Image classification data set "Data" (yashhashhrrreee/Peppermint-Identification-and-Classification-Model on GitHub). Class labels (3): dried, fresh, spoiled.

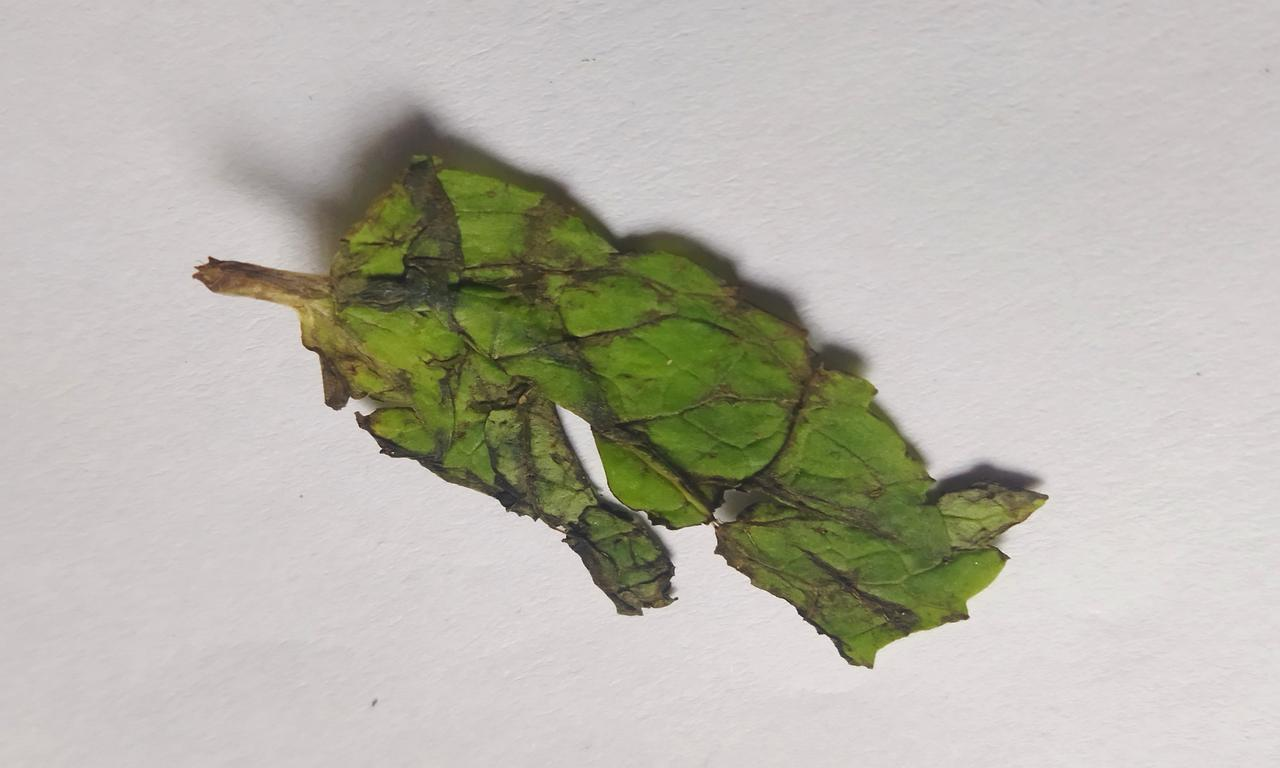
Label: spoiled

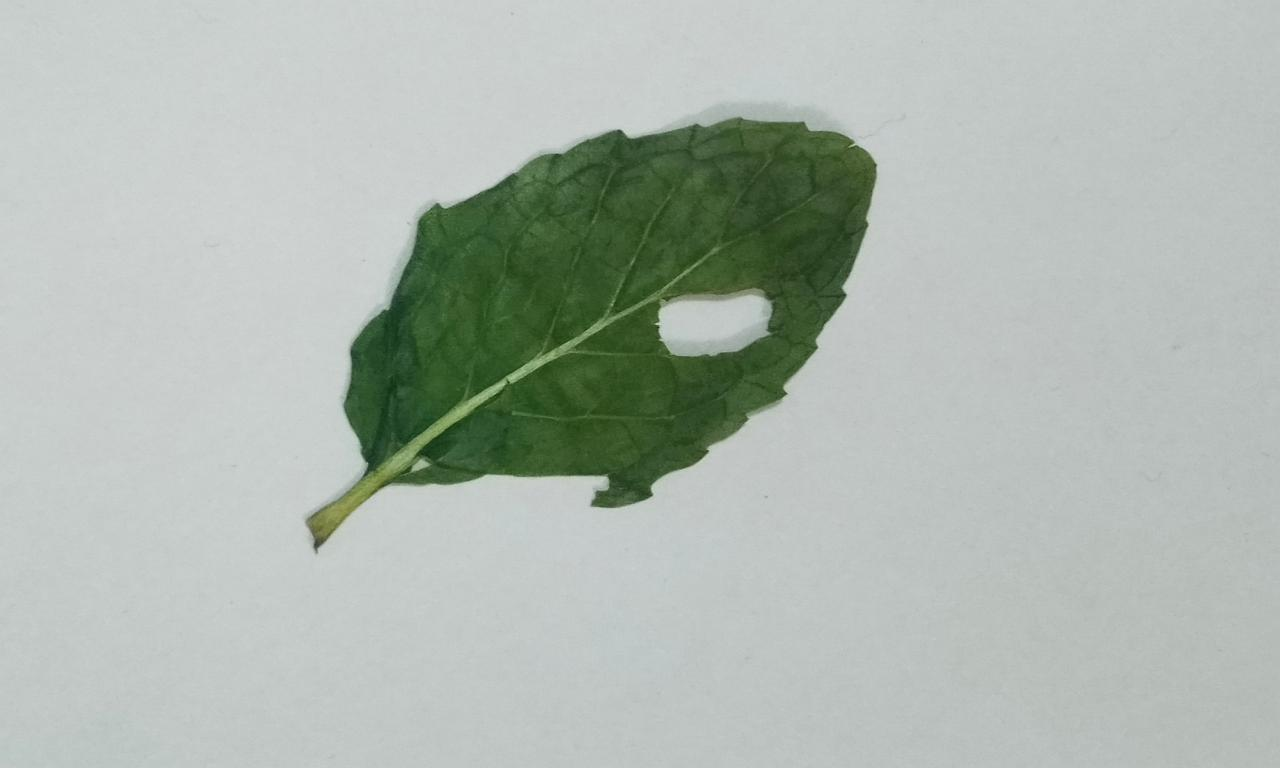
Label: dried

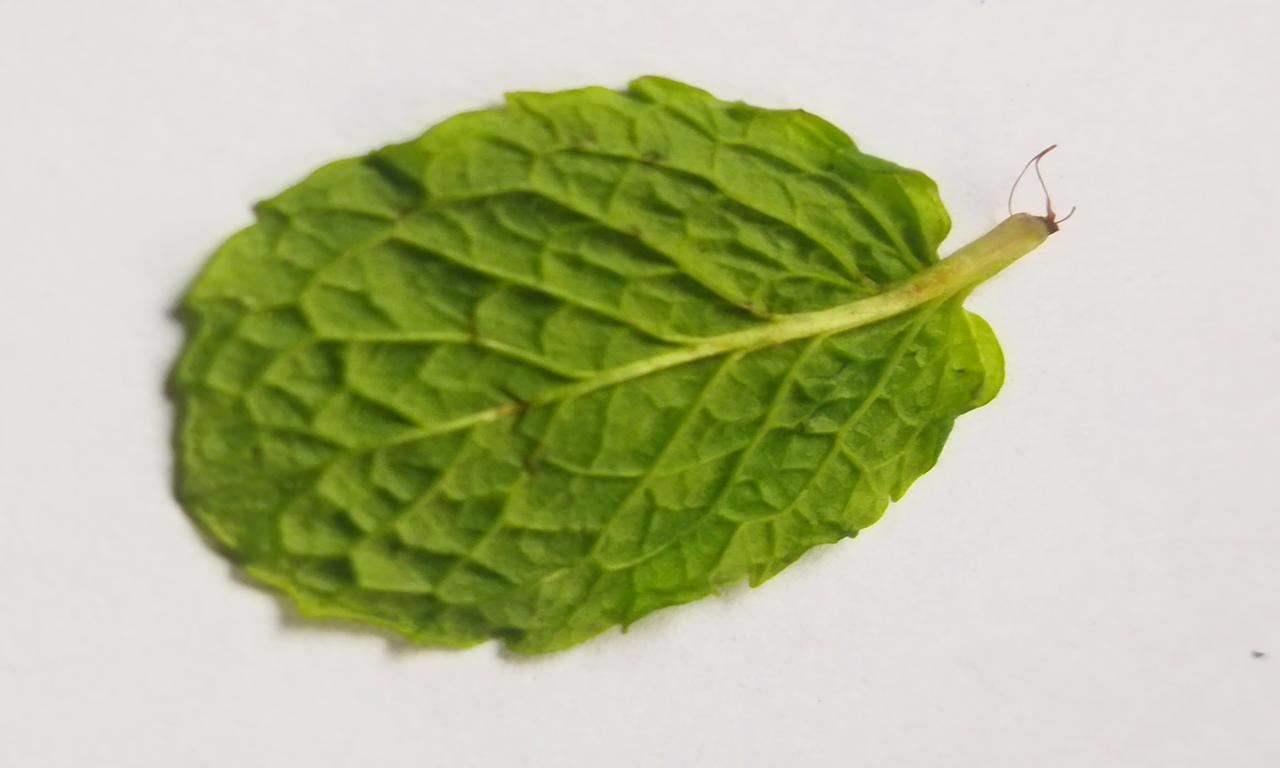
Label: fresh

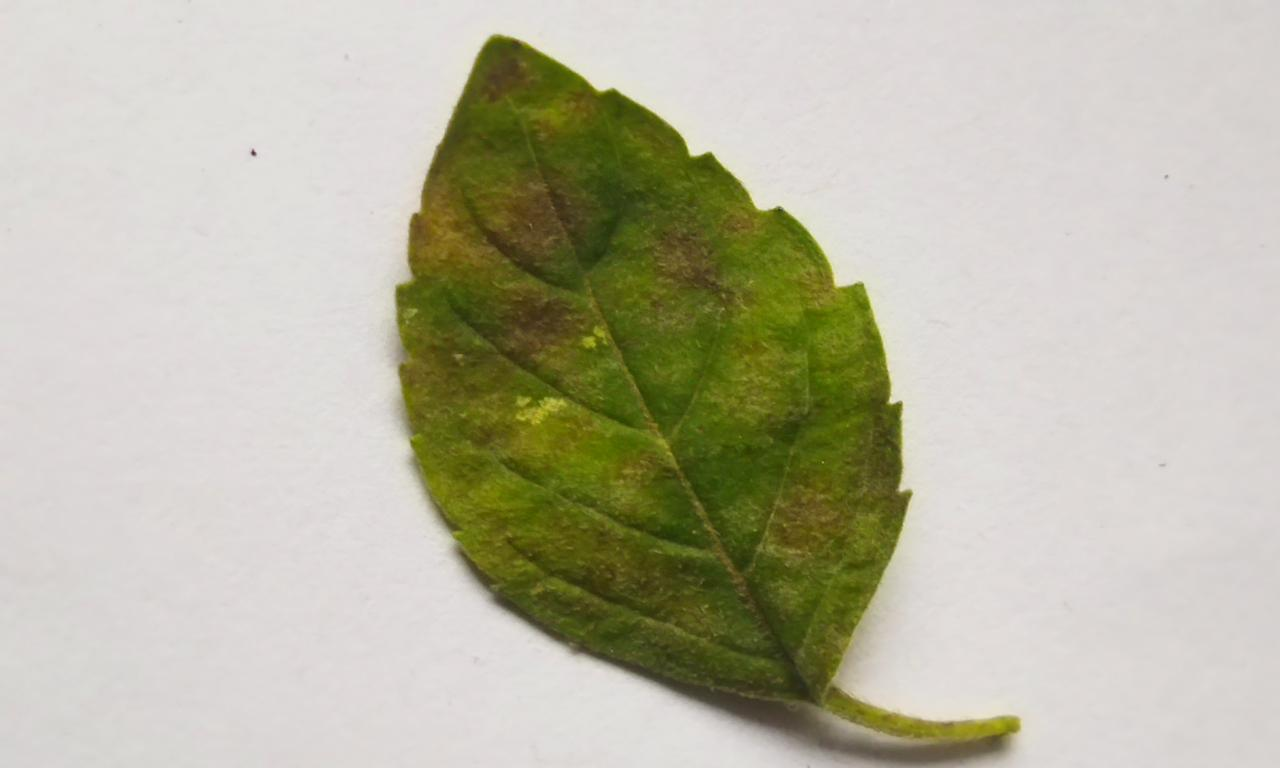
Label: spoiled

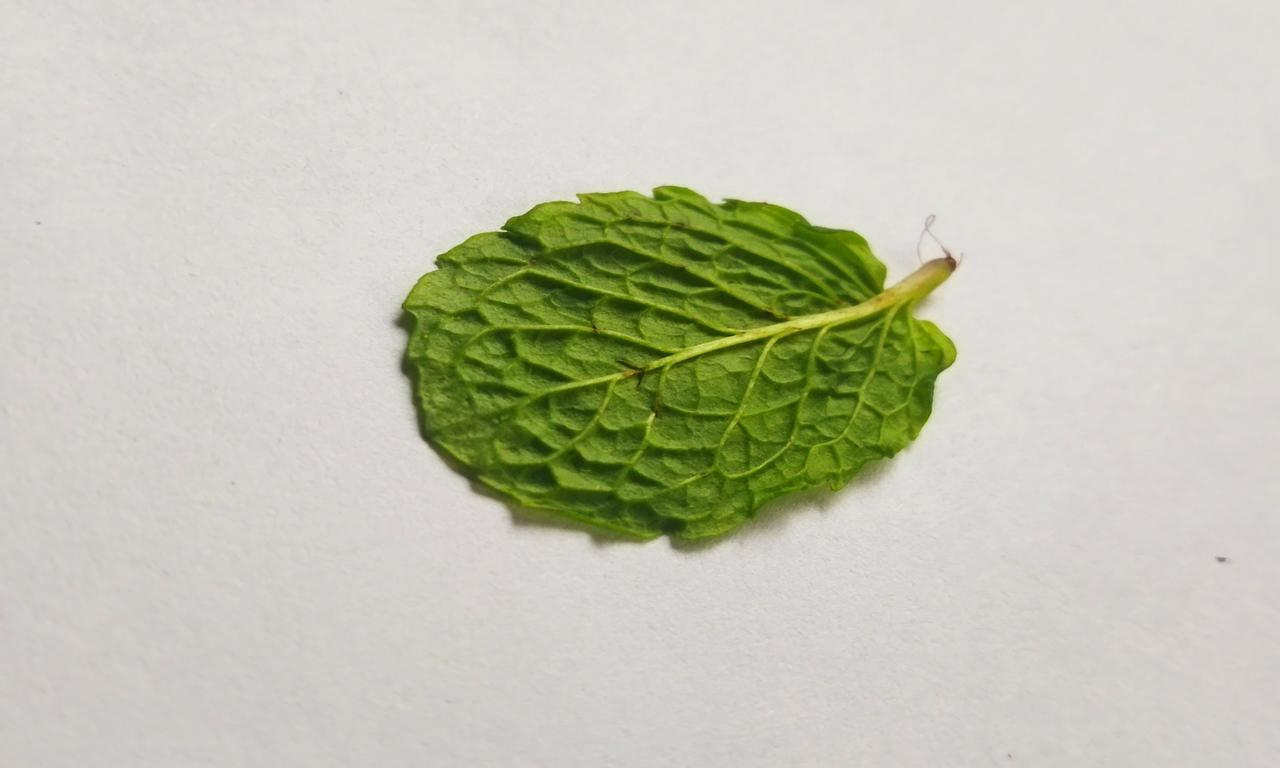
Label: fresh

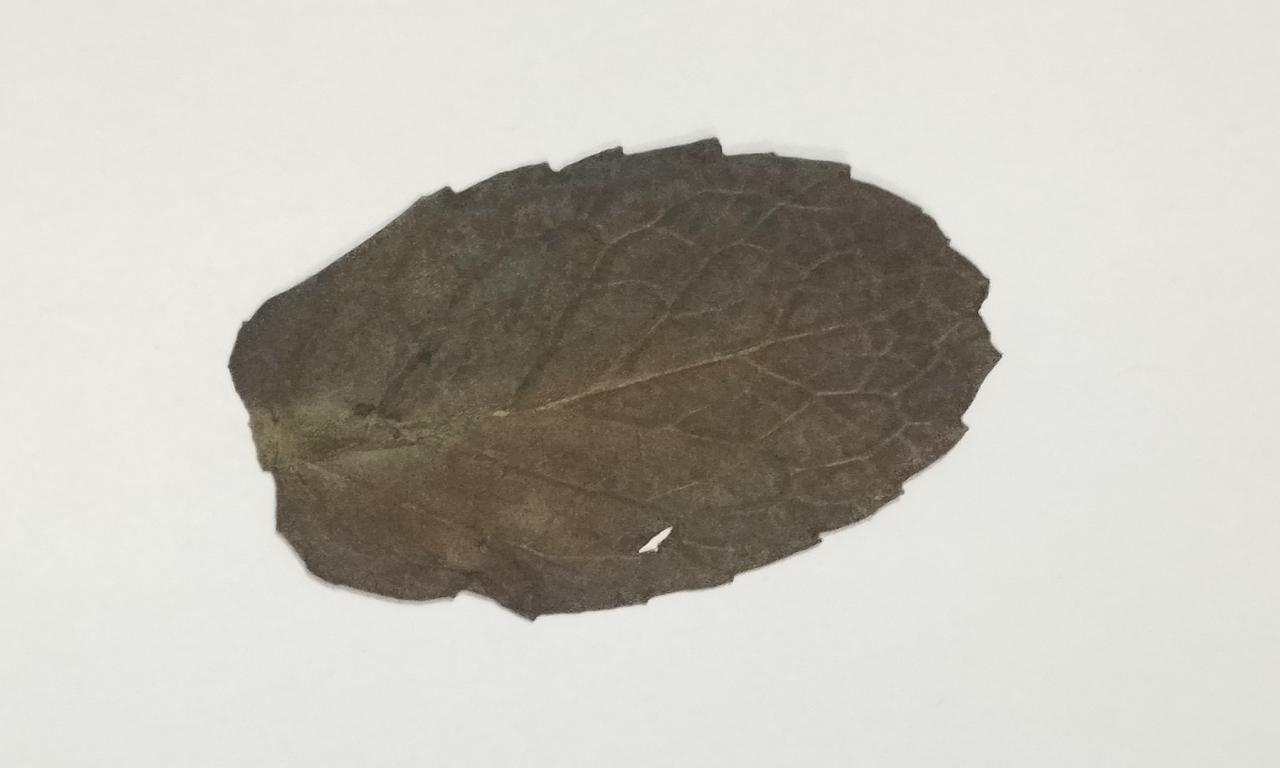
Label: dried
